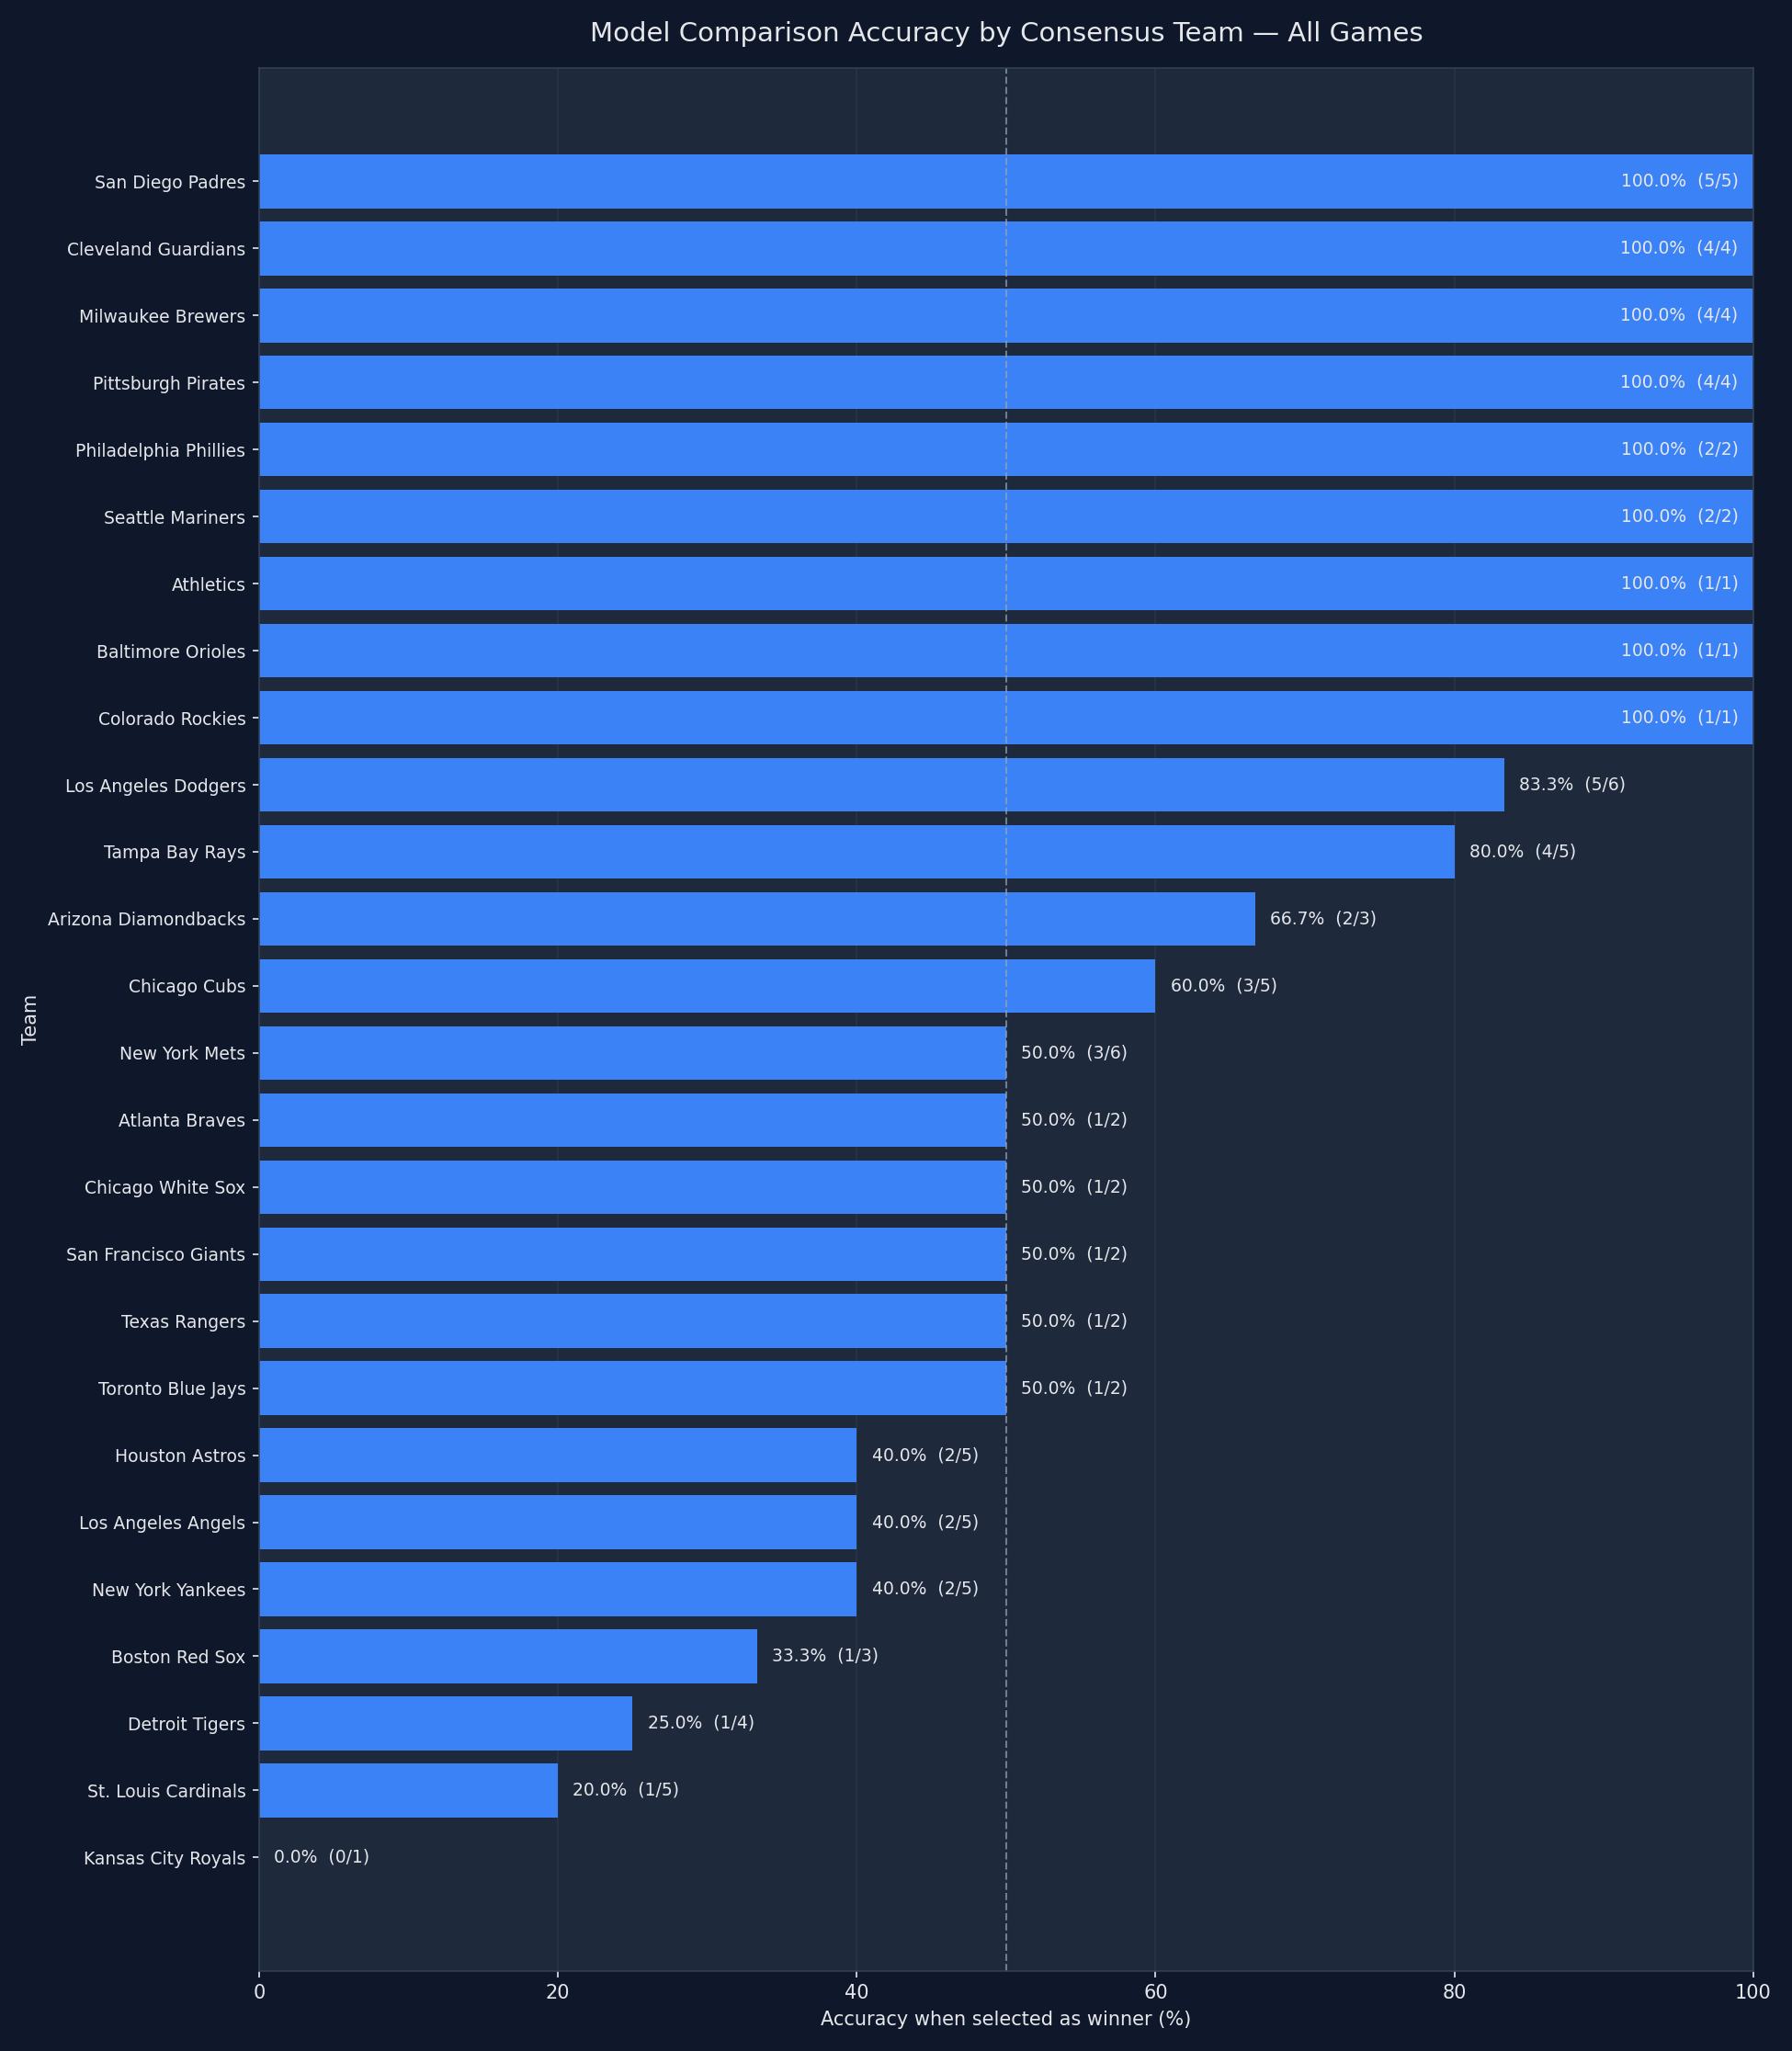

The table this chart was drawn from, first rows:
team, selections, correct_predictions, incorrect_predictions, accuracy_pct
San Diego Padres, 5, 5, 0, 100.0
Cleveland Guardians, 4, 4, 0, 100.0
Milwaukee Brewers, 4, 4, 0, 100.0
Pittsburgh Pirates, 4, 4, 0, 100.0
Philadelphia Phillies, 2, 2, 0, 100.0
Seattle Mariners, 2, 2, 0, 100.0
Athletics, 1, 1, 0, 100.0
Baltimore Orioles, 1, 1, 0, 100.0
Colorado Rockies, 1, 1, 0, 100.0
Los Angeles Dodgers, 6, 5, 1, 83.33
Tampa Bay Rays, 5, 4, 1, 80.0
Arizona Diamondbacks, 3, 2, 1, 66.67
Chicago Cubs, 5, 3, 2, 60.0
New York Mets, 6, 3, 3, 50.0
Atlanta Braves, 2, 1, 1, 50.0
Chicago White Sox, 2, 1, 1, 50.0
San Francisco Giants, 2, 1, 1, 50.0
Texas Rangers, 2, 1, 1, 50.0
Toronto Blue Jays, 2, 1, 1, 50.0
Houston Astros, 5, 2, 3, 40.0
Los Angeles Angels, 5, 2, 3, 40.0
New York Yankees, 5, 2, 3, 40.0
Boston Red Sox, 3, 1, 2, 33.33
Detroit Tigers, 4, 1, 3, 25.0
St. Louis Cardinals, 5, 1, 4, 20.0
Kansas City Royals, 1, 0, 1, 0.0
